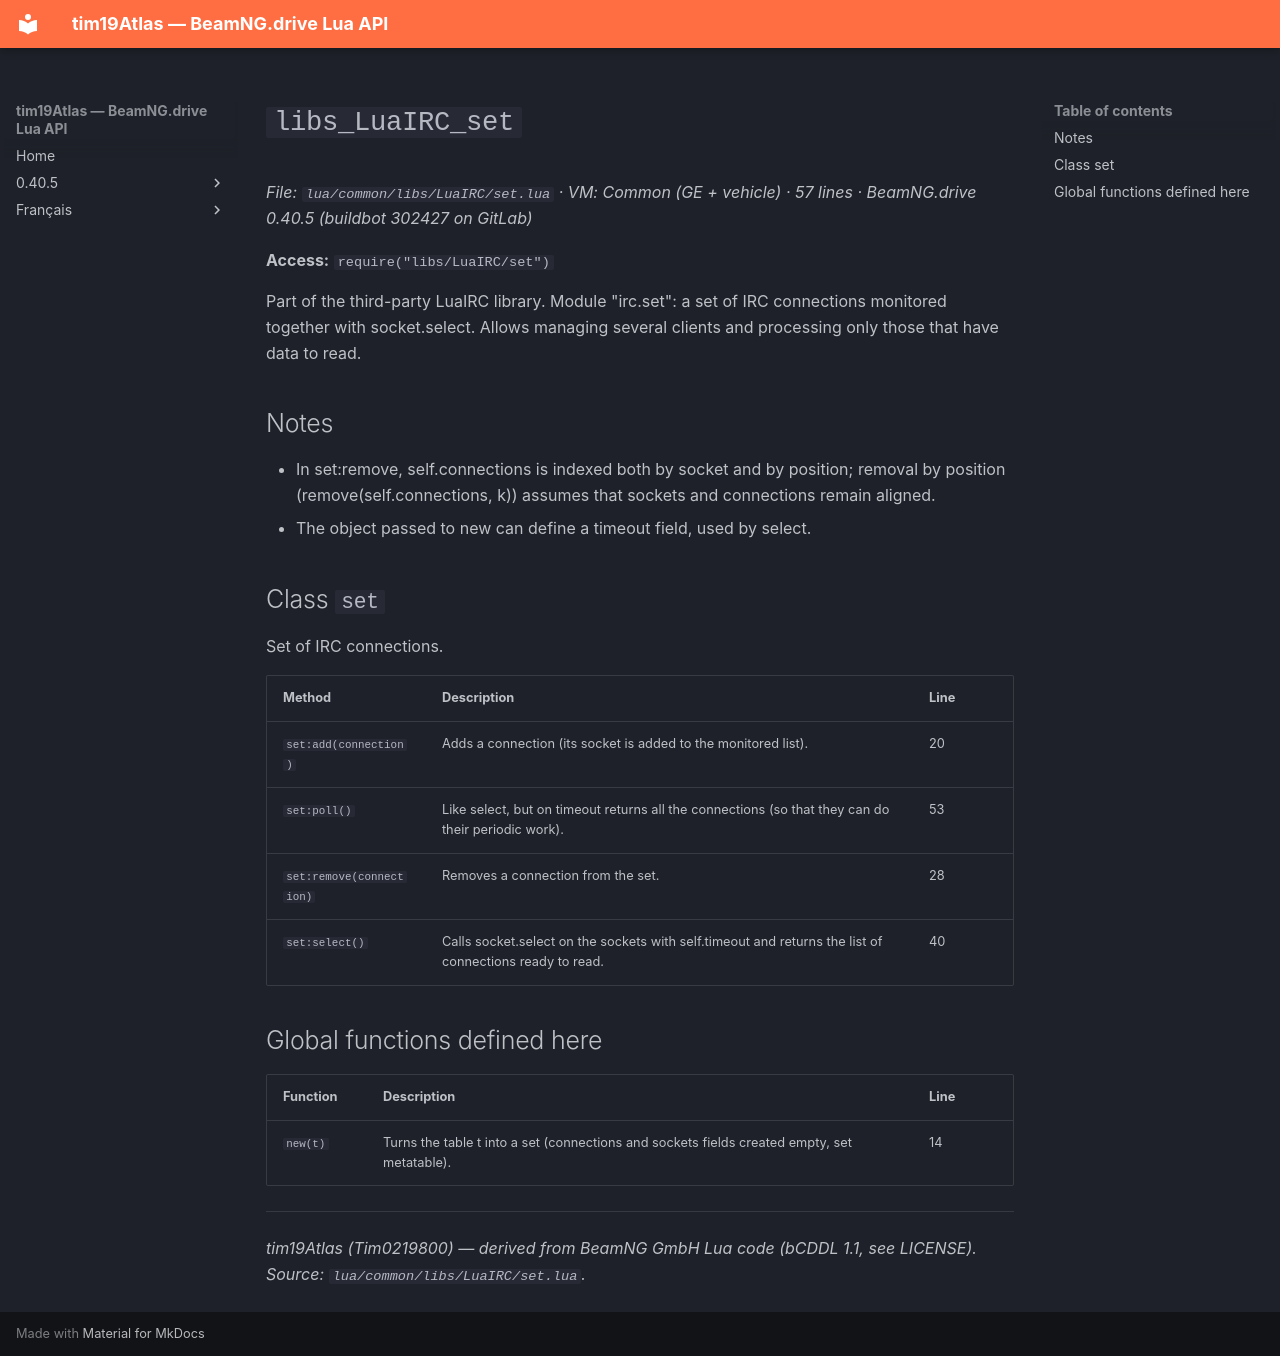

repository: Tim0219800/beamng-lua-atlas · page: 0.40.5/common/libs/LuaIRC/set.html · generator: mkdocs

# `libs_LuaIRC_set`

*File: `lua/common/libs/LuaIRC/set.lua` · VM: Common (GE + vehicle) · 57 lines · BeamNG.drive 0.40.5 (buildbot 302427 on GitLab)*

**Access:** `require("libs/LuaIRC/set")`

Part of the third-party LuaIRC library. Module "irc.set": a set of IRC connections monitored together with socket.select. Allows managing several clients and processing only those that have data to read.

## Notes

- In set:remove, self.connections is indexed both by socket and by position; removal by position (remove(self.connections, k)) assumes that sockets and connections remain aligned.
- The object passed to new can define a timeout field, used by select.

## Class `set`

Set of IRC connections.

| Method | Description | Line |
|---|---|---|
| `set:add(connection)` | Adds a connection (its socket is added to the monitored list). | 20 |
| `set:poll()` | Like select, but on timeout returns all the connections (so that they can do their periodic work). | 53 |
| `set:remove(connection)` | Removes a connection from the set. | 28 |
| `set:select()` | Calls socket.select on the sockets with self.timeout and returns the list of connections ready to read. | 40 |

## Global functions defined here

| Function | Description | Line |
|---|---|---|
| `new(t)` | Turns the table t into a set (connections and sockets fields created empty, set metatable). | 14 |

---
*tim19Atlas (Tim0219800) — derived from BeamNG GmbH Lua code (bCDDL 1.1, see LICENSE). Source: `lua/common/libs/LuaIRC/set.lua`.*
